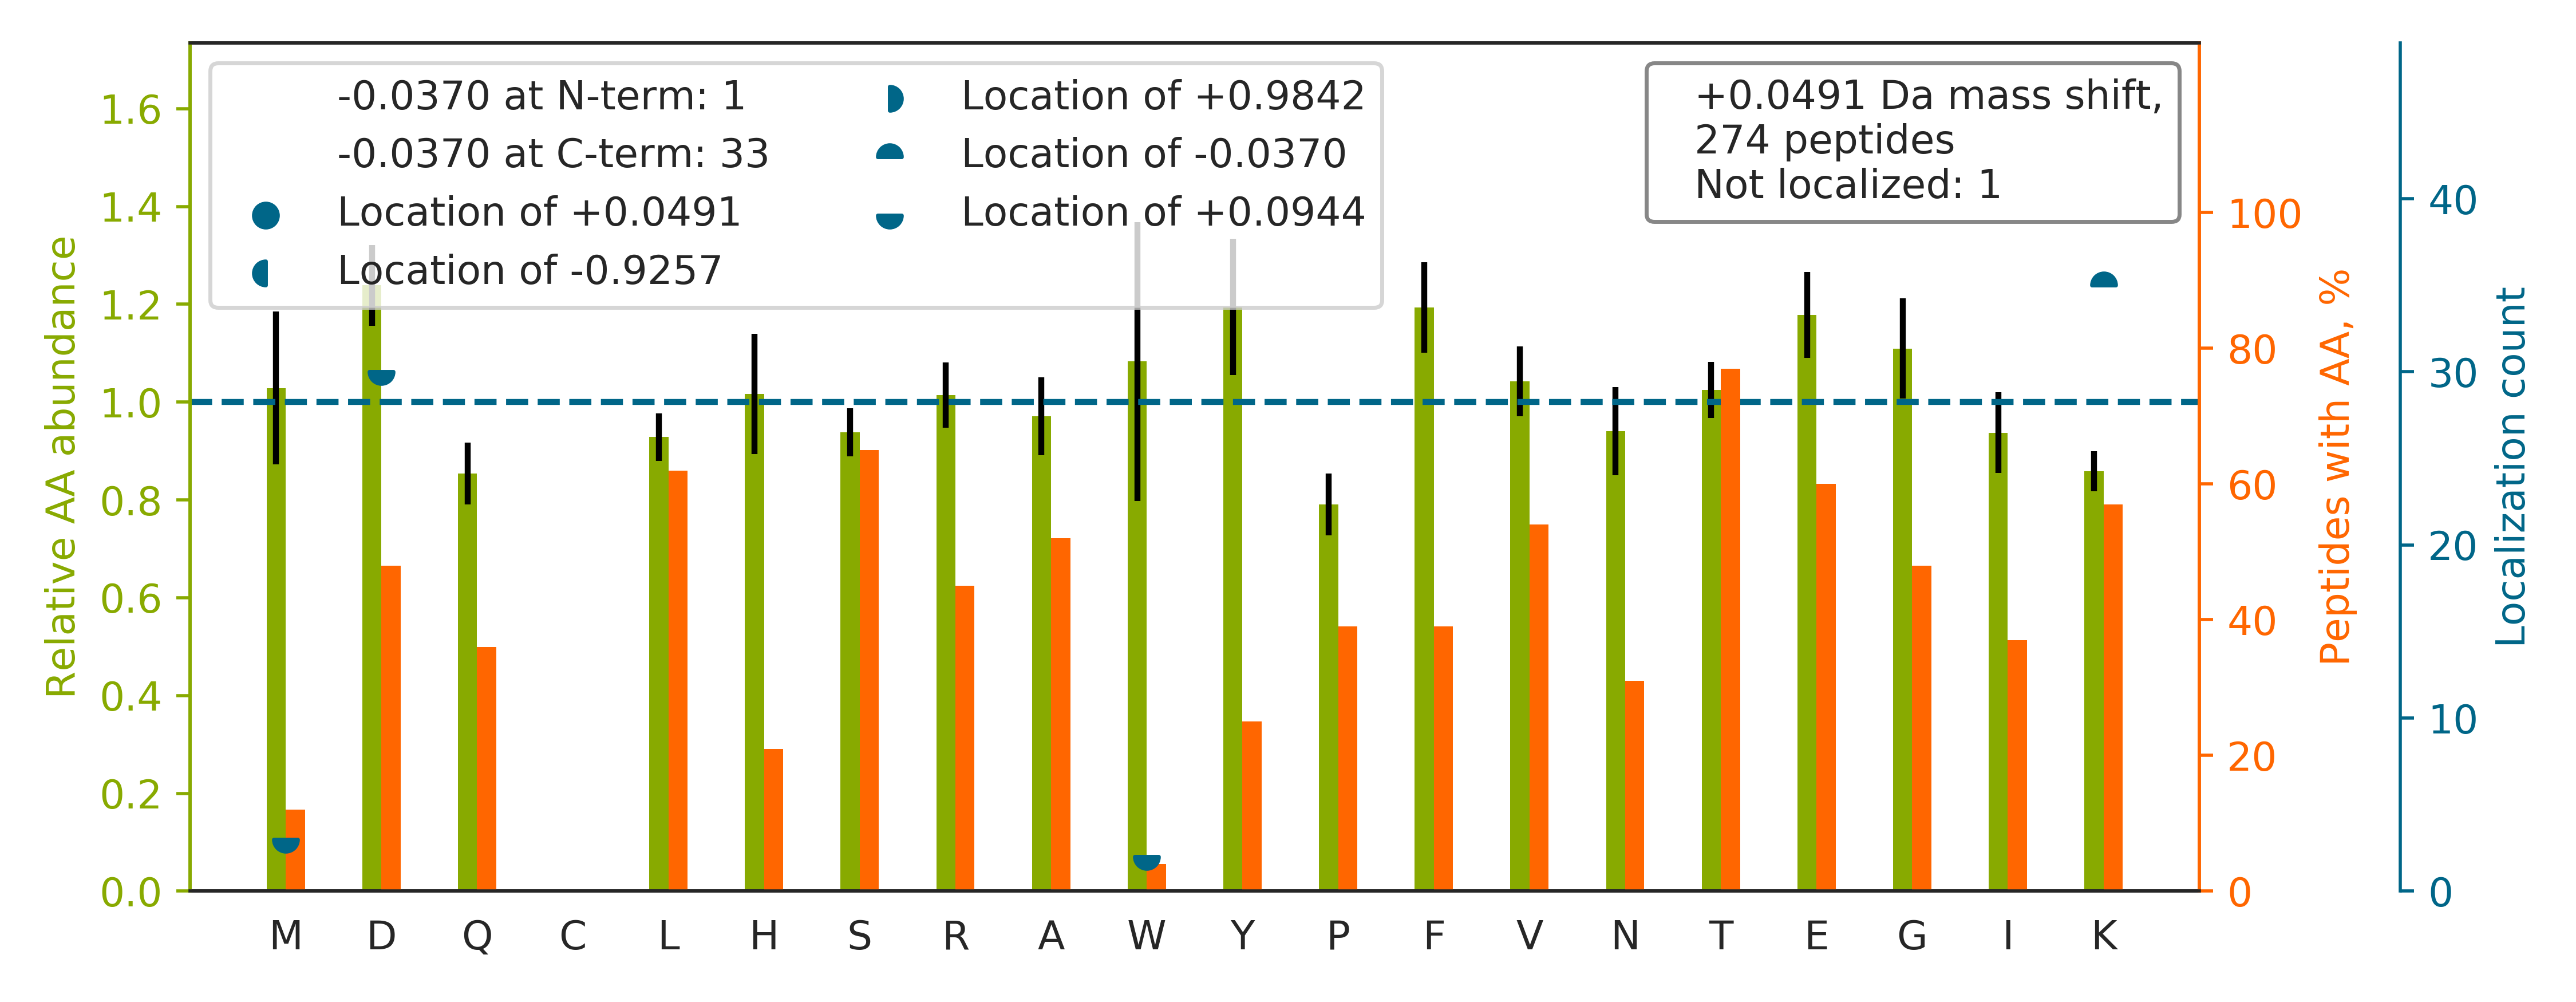

Values plotted in this chart, from the file beside it:
top isoform	localization score	spectrum
TPSSDVLVFD[+0]YTK[-0]	0.9991	20160929_QE1_nlc1_BTW_SA_hs_HELA_S_Exp3_…
HVGDLGNVTAD[+0]K[-0]	1.0	20160929_QE1_nlc1_BTW_SA_hs_HELA_S_Exp3_…
TPDSFEESQGEEIGK		20160929_QE1_nlc1_BTW_SA_hs_HELA_S_Exp3_…
TSEVPYAGINIGPVHK		20160929_QE1_nlc1_BTW_SA_hs_HELA_S_Exp3_…
TANLAEANASEED[+0]K[-0]	1.0	20160929_QE1_nlc1_BTW_SA_hs_HELA_S_Exp3_…
HAASTVQILGAEK		20160929_QE1_nlc1_BTW_SA_hs_HELA_S_Exp3_…
TAAAVAAQSGILDR		20160929_QE1_nlc1_BTW_SA_hs_HELA_S_Exp3_…
THYSNIEANESEEVR		20160929_QE1_nlc1_BTW_SA_hs_HELA_S_Exp3_…
TPAAETLSQLGQTLQSLK		20160929_QE1_nlc1_BTW_SA_hs_HELA_S_Exp3_…
TVEGAGSIAAATGFVK		20160929_QE1_nlc1_BTW_SA_hs_HELA_S_Exp3_…
SPAGLQVLNDYLADK		20160929_QE1_nlc1_BTW_SA_hs_HELA_S_Exp3_…
HNDLDD[+0]VGK[-0]	0.8261	20160929_QE1_nlc1_BTW_SA_hs_HELA_S_Exp3_…
TSLALDESLFR		20160929_QE1_nlc1_BTW_SA_hs_HELA_S_Exp3_…
TPALIVYGDQDPM[+0]GQTSFEHLK[-0]	0.9326	20160929_QE1_nlc1_BTW_SA_hs_HELA_S_Exp3_…
TLGD[+0]FAAEYAK[-0]	1.0	20160929_QE1_nlc1_BTW_SA_hs_HELA_S_Exp3_…
TLAVSGLGVVGRD[+0]K[-0]	1.0	20160929_QE1_nlc1_BTW_SA_hs_HELA_S_Exp3_…
SNPSVFVIFQK		20160929_QE1_nlc1_BTW_SA_hs_HELA_S_Exp3_…
TQEGSLSARWPVAGQIR		20160929_QE1_nlc1_BTW_SA_hs_HELA_S_Exp3_…
TPAEQLLSK		20160929_QE1_nlc1_BTW_SA_hs_HELA_S_Exp3_…
SLAED[+0]FAEQPIK[-0]	1.0	20160929_QE1_nlc1_BTW_SA_hs_HELA_S_Exp3_…
TLSHNLLVSEVYNQLK		20160929_QE1_nlc1_BTW_SA_hs_HELA_S_Exp3_…
TIDEGDADEVTK		20160929_QE1_nlc1_BTW_SA_hs_HELA_S_Exp3_…
TSFPEDTVITYK		20160929_QE1_nlc1_BTW_SA_hs_HELA_S_Exp3_…
TSSVFEDPVISK		20160929_QE1_nlc1_BTW_SA_hs_HELA_S_Exp3_…
SFEQISANITK		20160929_QE1_nlc1_BTW_SA_hs_HELA_S_Exp3_…
SGAVEETFR		20160929_QE1_nlc1_BTW_SA_hs_HELA_S_Exp3_…
THLPGFVEQAEALK		20160929_QE1_nlc1_BTW_SA_hs_HELA_S_Exp3_…
TVVSGLVNHVPLEQMQNR		20160929_QE1_nlc1_BTW_SA_hs_HELA_S_Exp3_…
TSALSD[+0]ETK[-0]	1.0	20160929_QE1_nlc1_BTW_SA_hs_HELA_S_Exp3_…
ELISNASDALDK		20160929_QE1_nlc1_BTW_SA_hs_HELA_S_Exp3_…
TGTAYTFFTPNNIK		20160929_QE1_nlc1_BTW_SA_hs_HELA_S_Exp3_…
SEETNQQEVANSLAK		20160929_QE1_nlc1_BTW_SA_hs_HELA_S_Exp3_…
HLTASEAK		20160929_QE1_nlc1_BTW_SA_hs_HELA_S_Exp3_…
SLGTADVHFER		20160929_QE1_nlc1_BTW_SA_hs_HELA_S_Exp3_…
TFHHVYSGK		20160929_QE1_nlc1_BTW_SA_hs_HELA_S_Exp3_…
TVAVWDSETGER		20160929_QE1_nlc1_BTW_SA_hs_HELA_S_Exp3_…
TLSHPQQMALLD[+0]QTK[-0]	0.9724	20160929_QE1_nlc1_BTW_SA_hs_HELA_S_Exp3_…
HFELGGD[+0]K[-0]	1.0	20160929_QE1_nlc1_BTW_SA_hs_HELA_S_Exp3_…
SIQADGLVW[+0]GSSK[-0]	1.0	20160929_QE1_nlc1_BTW_SA_hs_HELA_S_Exp3_…
TPQQLW[+0]YTHEK[-0]	1.0	20160929_QE1_nlc1_BTW_SA_hs_HELA_S_Exp3_…
SEDYVDIVQGR		20160929_QE1_nlc1_BTW_SA_hs_HELA_S_Exp3_…
TEELIESPK		20160929_QE1_nlc1_BTW_SA_hs_HELA_S_Exp3_…
TVLELQYVLDK		20160929_QE1_nlc1_BTW_SA_hs_HELA_S_Exp3_…
GNFGGSFAGSFGGAGGHAPGVAR		20160929_QE1_nlc1_BTW_SA_hs_HELA_S_Exp3_…
TGAAPIIDVVR		20160929_QE1_nlc1_BTW_SA_hs_HELA_S_Exp3_…
TISSLEEIVEK		20160929_QE1_nlc1_BTW_SA_hs_HELA_S_Exp3_…
TGPNLHGLFGRK		20160929_QE1_nlc1_BTW_SA_hs_HELA_S_Exp3_…
TLSSSSMDLSR		20160929_QE1_nlc1_BTW_SA_hs_HELA_S_Exp3_…
SLVESVSSSPNK		20160929_QE1_nlc1_BTW_SA_hs_HELA_S_Exp3_…
TLGTPTQPGSTPR		20160929_QE1_nlc1_BTW_SA_hs_HELA_S_Exp3_…
TELISVSEVHPSR		20160929_QE1_nlc1_BTW_SA_hs_HELA_S_Exp3_…
TAENFRALSTGEK		20160929_QE1_nlc1_BTW_SA_hs_HELA_S_Exp3_…
HLFAILGGSEGK		20160929_QE1_nlc1_BTW_SA_hs_HELA_S_Exp3_…
SEMTPEELQK		20160929_QE1_nlc1_BTW_SA_hs_HELA_S_Exp3_…
SLEEQDQETLR		20160929_QE1_nlc1_BTW_SA_hs_HELA_S_Exp3_…
STSLASVSQLASK		20160929_QE1_nlc1_BTW_SA_hs_HELA_S_Exp3_…
TADGIVSHLK		20160929_QE1_nlc1_BTW_SA_hs_HELA_S_Exp3_…
HWGGNVLGPK		20160929_QE1_nlc1_BTW_SA_hs_HELA_S_Exp3_…
VEVTEFEDIK		20160929_QE1_nlc1_BTW_SA_hs_HELA_S_Exp3_…
SLASDITDEQK		20160929_QE1_nlc1_BTW_SA_hs_HELA_S_Exp3_…
... 214 more rows
